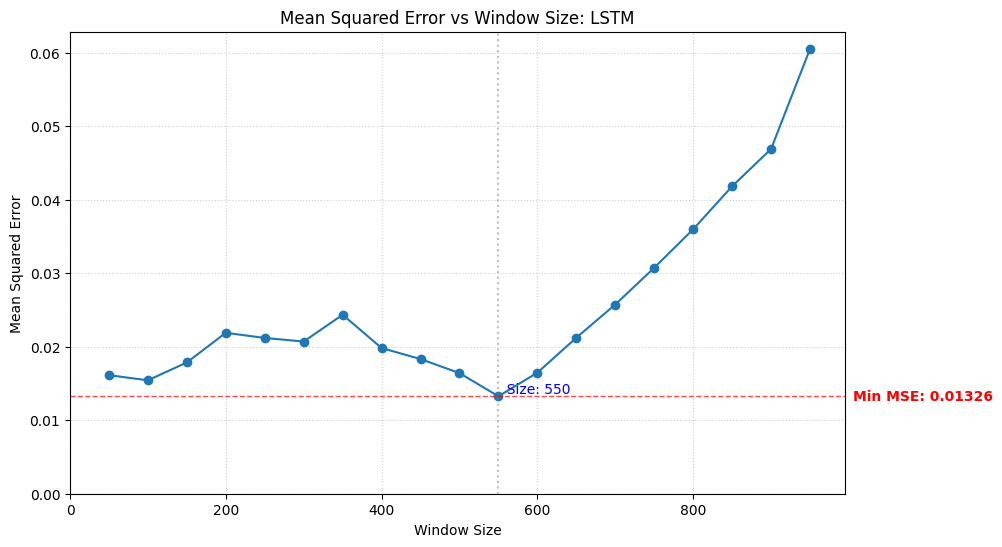

The data file committed next to this chart (first rows):
50, 0.016130856916893636
100, 0.01544
150, 0.01786
200, 0.0219
250, 0.0212
300, 0.02071
350, 0.02435
400, 0.01983
450, 0.01833
500, 0.01642
550, 0.01326
600, 0.01647
650, 0.02123
700, 0.02575
750, 0.03075
800, 0.03598
850, 0.04183
900, 0.0469
950, 0.06051
